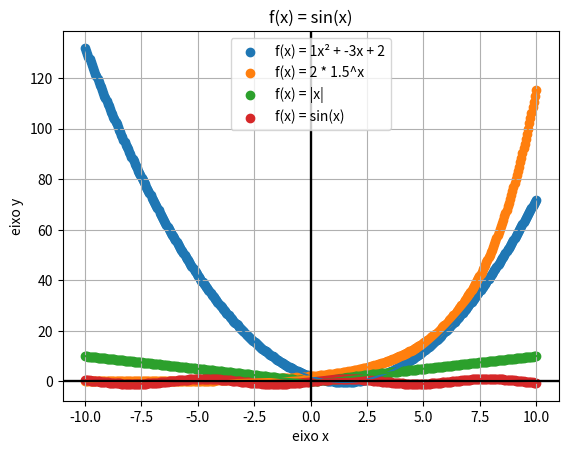

Reproduce this figure in Python.
# Importando bibliotecas
import matplotlib.pyplot as plt
import numpy as np

def plot_quadratic(a, b, c):
    x = np.linspace(-10, 10, 400)
    y = a * x**2 + b * x + c

    plt.scatter(x, y, label=f'f(x) = {a}x² + {b}x + {c}')
    plt.plot(x, y)
    plt.title("f(x) = ax² + bx + c")
    plt.xlabel("eixo x")
    plt.ylabel("eixo y")
    plt.legend()
    plt.grid(True, which="both")
    plt.axhline(y=0, color="k")
    plt.axvline(x=0, color="k")
    plt.show()

plot_quadratic(1, -3, 2)

def plot_exponential(a, b):
    x = np.linspace(-10, 10, 400)
    y = a * (b ** x)

    plt.scatter(x, y, label=f'f(x) = {a} * {b}^x')
    plt.plot(x, y)
    plt.title("f(x) = a * b^x")
    plt.xlabel("eixo x")
    plt.ylabel("eixo y")
    plt.legend()
    plt.grid(True, which="both")
    plt.axhline(y=0, color="k")
    plt.axvline(x=0, color="k")
    plt.show()

plot_exponential(2, 1.5)

def plot_modular():
    x = np.linspace(-10, 10, 400)
    y = np.abs(x)

    plt.scatter(x, y, label='f(x) = |x|')
    plt.plot(x, y)
    plt.title("f(x) = |x|")
    plt.xlabel("eixo x")
    plt.ylabel("eixo y")
    plt.legend()
    plt.grid(True, which="both")
    plt.axhline(y=0, color="k")
    plt.axvline(x=0, color="k")
    plt.show()

plot_modular()

def plot_sine():
    x = np.linspace(-10, 10, 400)
    y = np.sin(x)

    plt.scatter(x, y, label='f(x) = sin(x)')
    plt.plot(x, y)
    plt.title("f(x) = sin(x)")
    plt.xlabel("eixo x")
    plt.ylabel("eixo y")
    plt.legend()
    plt.grid(True, which="both")
    plt.axhline(y=0, color="k")
    plt.axvline(x=0, color="k")
    plt.show()

plot_sine()